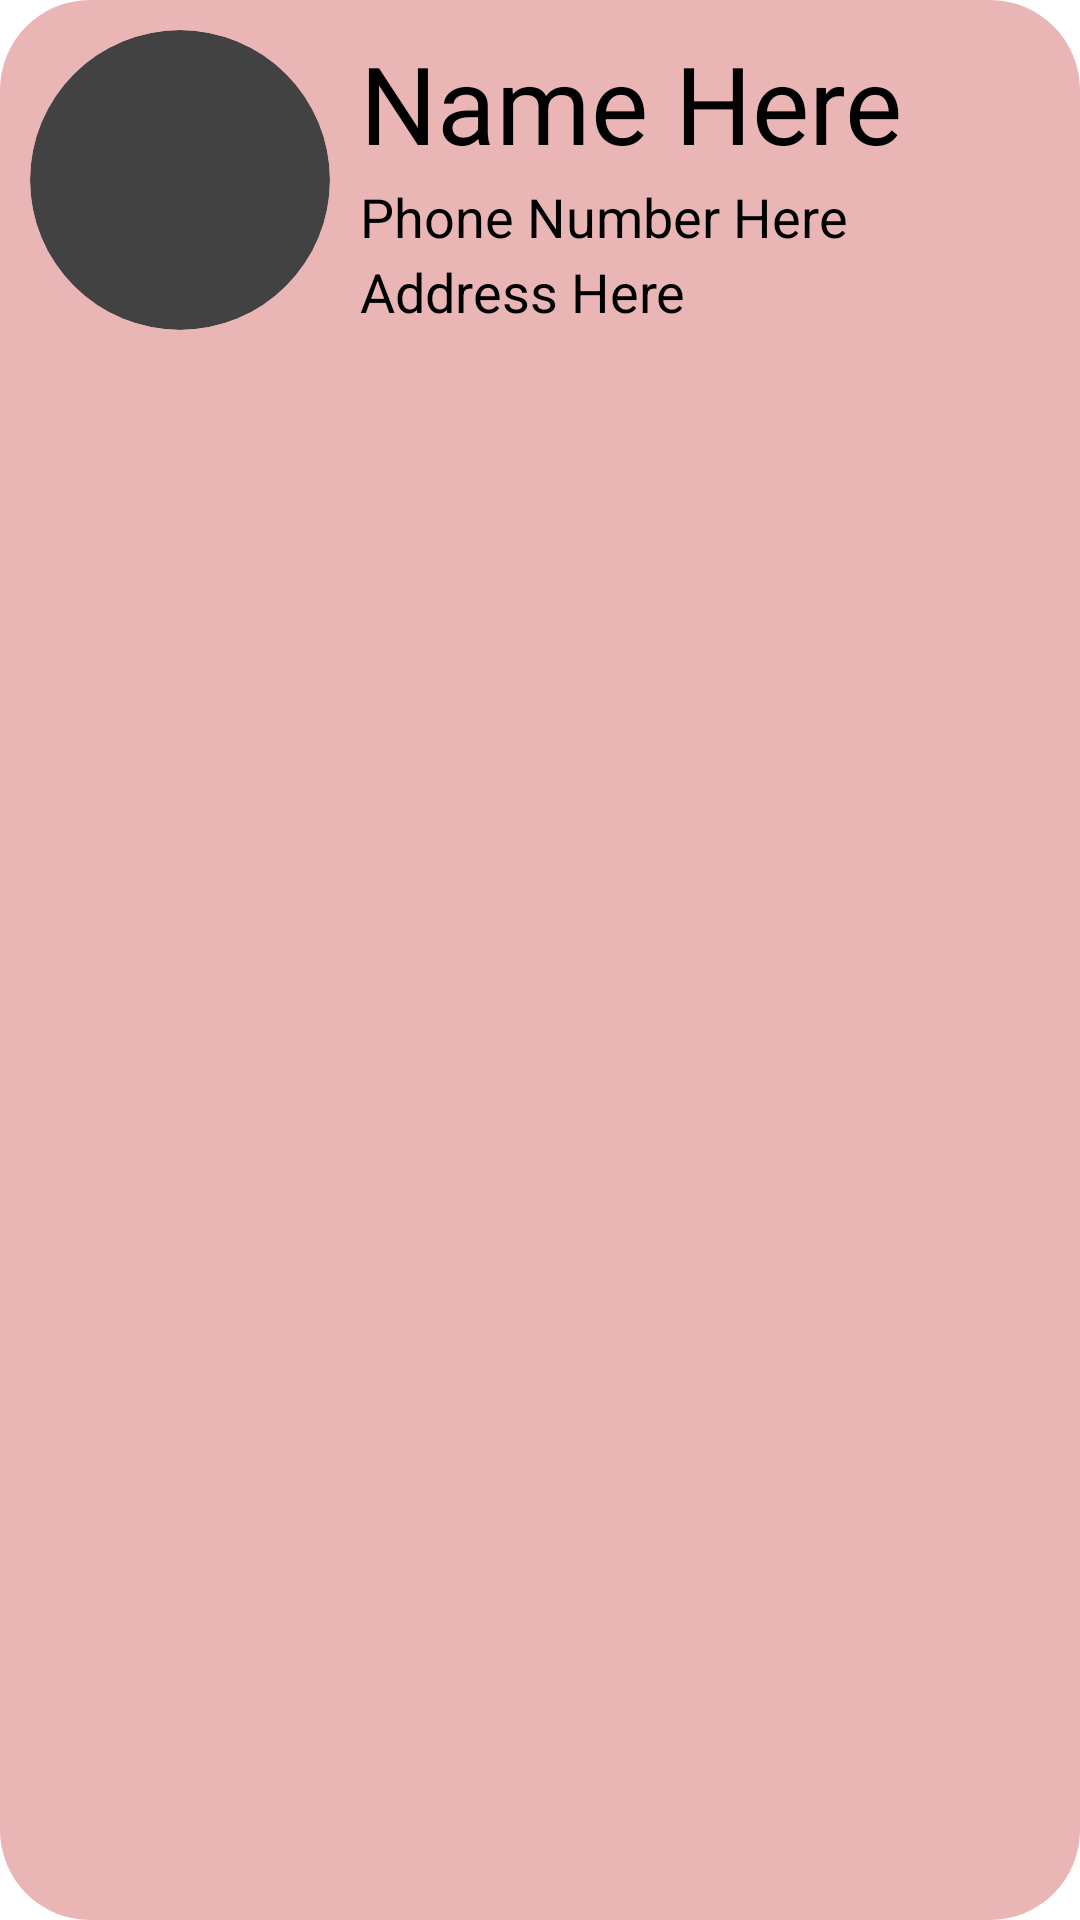

Layout XML and referenced resources for this Android screen:
<!-- AndroidManifest.xml: application theme Theme.FaceApp -->
<!-- res/layout/face_user_layout.xml -->
<?xml version="1.0" encoding="utf-8"?>
<androidx.constraintlayout.widget.ConstraintLayout
    xmlns:android="http://schemas.android.com/apk/res/android"
    xmlns:app="http://schemas.android.com/apk/res-auto"
    android:layout_height="wrap_content"
    android:layout_width="match_parent"
    android:layout_marginTop="3dp"
    android:layout_marginBottom="2dp"
    android:background="@drawable/list_view_background"
    android:paddingTop="10dp"
    android:paddingBottom="30dp"
    android:layout_marginStart="10dp"
    android:layout_marginEnd="10dp">

    <androidx.cardview.widget.CardView
        android:id="@+id/cardView"
        android:layout_width="100dp"
        android:layout_height="100dp"
        app:cardCornerRadius="50dp"
        app:layout_constraintStart_toStartOf="parent"
        app:layout_constraintTop_toTopOf="parent"
        android:layout_marginStart="10dp">

        <ImageView
            android:id="@+id/imageViewSmall"
            android:layout_width="match_parent"
            android:layout_height="match_parent"
            android:scaleType="centerCrop"/>
    </androidx.cardview.widget.CardView>

    <LinearLayout
        android:id="@+id/linearLayout"
        android:layout_width="match_parent"
        android:layout_height="100dp"
        android:orientation="vertical"
        android:paddingStart="10dp"
        android:paddingEnd="10dp"
        app:layout_constraintStart_toEndOf="@+id/cardView"
        app:layout_constraintTop_toTopOf="parent"
        android:layout_marginStart="110dp"
        android:layout_marginEnd="10dp">

        <TextView
            android:id="@+id/textViewName"
            android:layout_width="match_parent"
            android:layout_height="50dp"
            android:text="Name Here"
            android:textSize="36sp" />

        <TextView
            android:id="@+id/textViewPhone"
            android:layout_width="match_parent"
            android:layout_height="25dp"
            android:text="Phone Number Here"
            android:textSize="18sp" />

        <TextView
            android:id="@+id/textViewAddress"
            android:layout_width="match_parent"
            android:layout_height="25dp"
            android:text="Address Here"
            android:textSize="18sp" />

    </LinearLayout>

    <ImageView
        android:id="@+id/imageViewLarge"
        android:layout_width="match_parent"
        android:layout_height="300dp"
        android:layout_marginTop="5dp"
        android:layout_marginStart="25dp"
        android:layout_marginEnd="25dp"
        android:scaleType="centerCrop"
        app:layout_constraintTop_toBottomOf="@+id/linearLayout" />


</androidx.constraintlayout.widget.ConstraintLayout>
<!-- resources referenced by this layout -->
<resources>
  <!-- drawable list_view_background (drawable) -->
  <?xml version="1.0" encoding="utf-8"?>
  <shape xmlns:android="http://schemas.android.com/apk/res/android"
      android:shape="rectangle">
      <corners android:radius="30dp"/>
      <solid android:color="#67CC4949"/>
  </shape>
</resources>
